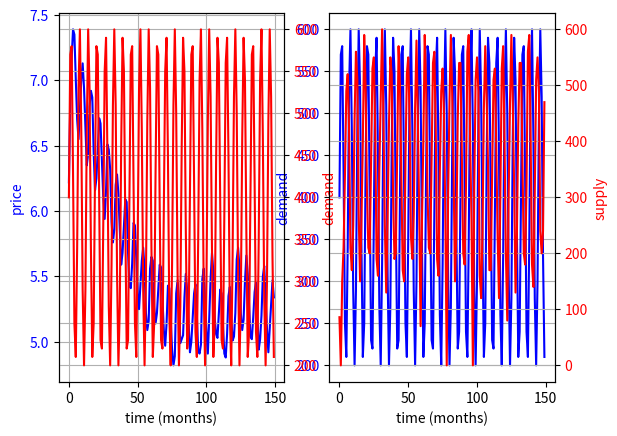

This chart was generated by the following Python code:
from functools import reduce
import math
import random
import csv
# import numpy as np
import matplotlib.pyplot as plt

__author__ = 'ur5f'


SIMULATION_DURATION = 150
NUM_OF_PRODUCERS = 10
NUM_OF_CONSUMERS = 10
MAX_STARTING_SUPPLY = 20
SUPPLY_INCREMENT = 80
COST = 5
MAX_ACCEPTABLE_PRICE = COST * 10
MAX_STARTING_PROFIT = 5
PRICE_INCREMENT = 1.1
PRICE_DECREMENT = 0.9


class Producer:

    supply = 0
    price = 0

    def __init__(self):
        self.price = COST + random.choice(range(MAX_STARTING_PROFIT))  # rand(MAX_STARTING_PROFIT)
        self.supply = random.choice(range(MAX_STARTING_SUPPLY))  # rand(MAX_STARTING_SUPPLY)

    def generate_goods(self):
        if self.price > COST:
            self.supply += SUPPLY_INCREMENT

    def produce(self):
        if self.supply > 0:
            if self.price >= COST:
                self.price *= PRICE_DECREMENT
        else:
            self.price *= PRICE_INCREMENT
            self.generate_goods()


class Consumer:
    demands = 0

    def __init__(self):
        self.demands = 0

    def buy(self):
        while self.demands > 0 and Market.supply() > 0:
            cheapest_producer = Market.cheapest_producer()

            if cheapest_producer:
                if cheapest_producer.price > MAX_ACCEPTABLE_PRICE:
                    self.demands *= 0.5
                cheapest_supply = Market.cheapest_producer().supply

                if self.demands > cheapest_supply:
                    self.demands -= cheapest_supply
                    Market.cheapest_producer().supply = 0
                else:
                    Market.cheapest_producer().supply -= self.demands
                    self.demands = 0


producers = []
for _z in range(NUM_OF_PRODUCERS):
    producers.append(Producer())


consumers = []
# NUM_OF_CONSUMERS.times do
for _i in range(NUM_OF_CONSUMERS):
    consumers.append(Consumer())

generated_demand = []
# SIMULATION_DURATION.times {|n| $generated_demand << ((Math.sin(n)+2)*20).round }
for n in range(SIMULATION_DURATION):
    generated_demand.append(round((math.sin(n)+2)*20))

# reading demand data
# with open('foo.csv', newline='') as csvfile:
#    line = csv.reader(csvfile, delimiter=',')
#     for r in line:
#         generated_demand.append(int(r[1]))
#     print(generated_demand)


class Market:
    @staticmethod
    def average_price():
        # ($producers.inject(0.0) { |memo, producer| memo + producer.price}/ $producers.size).round(2)
        #return round(reduce(lambda acc, y: acc+y.price, producers, 0)/producers.__len__(), 2)
        return round(sum([p.price for p in producers])/len(producers),2)

    @staticmethod
    def supply():
        # $producers.inject(0) { |memo, producer| memo + producer.supply }
        #return reduce(lambda acc, y: acc+y.supply, producers, 0)
        return(sum([p.supply for p in producers]))

    @staticmethod
    def demand():
        # $consumers.inject(0) { |memo, consumer| memo + consumer.demands }
        #return reduce(lambda x, y: x+y.demands, consumers, 0)
        return(sum([c.demands for c in consumers]))


    @staticmethod
    def cheapest_producer():
        # producers = $producers.find_all {|f| f.supply > 0}
        # producers.min_by{|f| f.price}
        prds = [p for p in producers if p.supply > 0]
        prds.sort(key=lambda f: f.price, reverse=True)
        return prds.pop() if prds else None


demand_supply = []
price_demand = []

price = []
supply = []
demand = []


# SIMULATION_DURATION.times do |t|
# for t in range(SIMULATION_DURATION):
for t in range(SIMULATION_DURATION):

    progress = t/SIMULATION_DURATION
    print("\rProgress: [{0:50s}] {1:.1f}%".format('#' * int(progress * 50), progress*100), end="", flush=True)

    # consumers.each do |consumer|
    for consumer in consumers:
        consumer.demands = generated_demand[t]

    demand_supply.append([t, Market.demand(), Market.supply()])
    supply.append(Market.supply())
    # demand_supply << [t, Market.demand, Market.supply]
    # $producers.each do |producer|
    for producer in producers:
        producer.produce()

    price.append(Market.average_price())
    demand.append(Market.demand())
    price_demand.append([t, Market.average_price(), Market.demand()])

    while Market.demand() > 0 and Market.supply() > 0:
        # $consumers.each do |consumer|
        for consumer in consumers:
            consumer.buy()

# price demand
fig, ax1 = plt.subplots(nrows=1, ncols=2)
t = range(SIMULATION_DURATION)

ax1[0].plot(t, price, 'b-')
ax1[0].set_xlabel('time (months)')
# Make the y-axis label and tick labels match the line color.
ax1[0].set_ylabel('price', color='b')
ax1[0].yaxis.grid(True)
ax1[0].xaxis.grid(True)

for tl in ax1[0].get_yticklabels():
    tl.set_color('b')

ax2 = ax1[0].twinx()
ax2.plot(t, demand, 'r-')
ax2.set_ylabel('demand', color='r')
ax2.yaxis.grid(True)

for tl in ax2.get_yticklabels():
    tl.set_color('r')

# demand supply
ax1[1].plot(t, demand, 'b-')
ax1[1].set_xlabel('time (months)')

ax1[1].set_ylabel('demand', color='b')
ax1[1].yaxis.grid(True)
for tl in ax1[1].get_yticklabels():
    tl.set_color('b')

ax3 = ax1[1].twinx()
ax3.plot(t, supply, 'r-')
ax3.set_ylabel('supply', color='r')
ax3.yaxis.grid(True)

for tl in ax3.get_yticklabels():
    tl.set_color('r')

plt.show()


outputFile = open('price_demand.csv', 'w', newline='')
outputWriter = csv.writer(outputFile)
for r in price_demand:
    print(r)
    outputWriter.writerow(r)
outputFile.close()

outputFile = open('demand_supply.csv', 'w', newline='')
outputWriter = csv.writer(outputFile)
for r in demand_supply:
    print(r)
    outputWriter.writerow(r)
outputFile.close()
